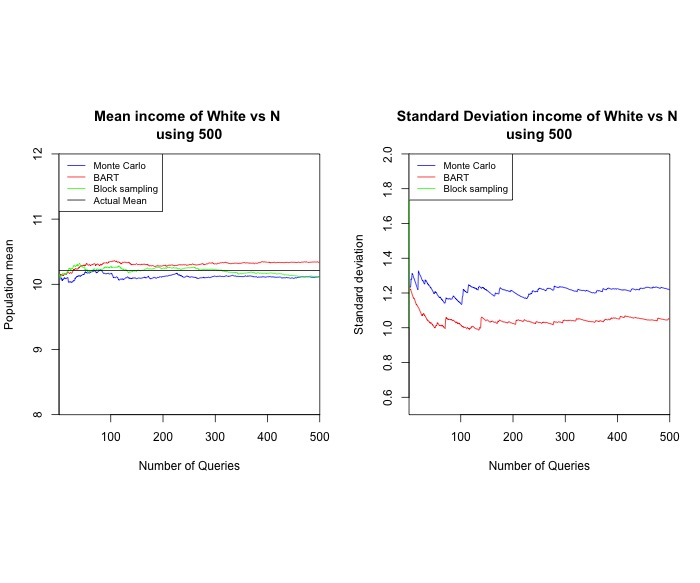

The file beside this chart, header and first rows:
epochs, BARTMean, BARTsd, MIMean, MIsd, BRmean, BRsd, PoptMean
1, 10.12, 1.242, 10.12, 1.243, 10.12, 1.243, 10.21
2, 10.12, 1.23, 10.12, 1.231, 10.15, 1.248, 10.21
3, 10.13, 1.219, 10.15, 1.236, 10.1, 1.296, 10.21
4, 10.15, 1.222, 10.12, 1.234, 10.12, 1.297, 10.21
5, 10.16, 1.211, 10.07, 1.28, 10.14, 1.29, 10.21
6, 10.14, 1.203, 10.1, 1.282, 10.14, 1.279, 10.21
7, 10.14, 1.192, 10.05, 1.313, 10.15, 1.268, 10.21
8, 10.14, 1.183, 10.07, 1.307, 10.16, 1.262, 10.21
9, 10.13, 1.175, 10.08, 1.296, 10.16, 1.251, 10.21
10, 10.14, 1.169, 10.08, 1.287, 10.15, 1.244, 10.21
11, 10.16, 1.169, 10.1, 1.281, 10.15, 1.234, 10.21
12, 10.16, 1.159, 10.1, 1.271, 10.15, 1.224, 10.21
13, 10.16, 1.15, 10.09, 1.263, 10.15, 1.214, 10.21
14, 10.15, 1.142, 10.09, 1.253, 10.16, 1.208, 10.21
15, 10.15, 1.133, 10.09, 1.244, 10.17, 1.199, 10.21
16, 10.17, 1.132, 10.1, 1.236, 10.18, 1.192, 10.21
17, 10.18, 1.127, 10.1, 1.226, 10.19, 1.191, 10.21
18, 10.19, 1.12, 10.1, 1.217, 10.19, 1.182, 10.21
19, 10.18, 1.116, 10.03, 1.328, 10.21, 1.178, 10.21
20, 10.17, 1.111, 10.03, 1.318, 10.24, 1.206, 10.21
21, 10.17, 1.103, 10.03, 1.309, 10.25, 1.197, 10.21
22, 10.18, 1.096, 10.04, 1.304, 10.25, 1.189, 10.21
23, 10.18, 1.089, 10.03, 1.299, 10.23, 1.187, 10.21
24, 10.17, 1.082, 10.04, 1.291, 10.23, 1.181, 10.21
25, 10.17, 1.075, 10.03, 1.283, 10.24, 1.18, 10.21
26, 10.17, 1.068, 10.03, 1.275, 10.24, 1.172, 10.21
27, 10.19, 1.076, 10.04, 1.27, 10.24, 1.164, 10.21
28, 10.21, 1.078, 10.05, 1.269, 10.27, 1.176, 10.21
29, 10.23, 1.082, 10.06, 1.262, 10.29, 1.179, 10.21
30, 10.23, 1.076, 10.05, 1.254, 10.29, 1.173, 10.21
31, 10.23, 1.069, 10.06, 1.252, 10.28, 1.167, 10.21
32, 10.24, 1.067, 10.1, 1.276, 10.28, 1.162, 10.21
33, 10.24, 1.061, 10.1, 1.269, 10.28, 1.155, 10.21
34, 10.24, 1.055, 10.12, 1.269, 10.29, 1.151, 10.21
35, 10.23, 1.049, 10.11, 1.262, 10.29, 1.144, 10.21
36, 10.23, 1.044, 10.12, 1.258, 10.31, 1.147, 10.21
37, 10.24, 1.041, 10.12, 1.251, 10.28, 1.172, 10.21
38, 10.25, 1.041, 10.13, 1.249, 10.29, 1.172, 10.21
39, 10.25, 1.036, 10.12, 1.246, 10.31, 1.174, 10.21
40, 10.26, 1.031, 10.13, 1.242, 10.32, 1.174, 10.21
41, 10.27, 1.03, 10.13, 1.237, 10.31, 1.169, 10.21
42, 10.27, 1.025, 10.12, 1.231, 10.29, 1.178, 10.21
43, 10.29, 1.03, 10.13, 1.23, 10.27, 1.189, 10.21
44, 10.28, 1.026, 10.14, 1.224, 10.27, 1.183, 10.21
45, 10.28, 1.02, 10.14, 1.219, 10.27, 1.177, 10.21
46, 10.28, 1.015, 10.15, 1.213, 10.26, 1.173, 10.21
47, 10.29, 1.015, 10.15, 1.207, 10.26, 1.169, 10.21
48, 10.29, 1.01, 10.15, 1.201, 10.26, 1.163, 10.21
49, 10.29, 1.005, 10.15, 1.195, 10.26, 1.158, 10.21
50, 10.29, 0.9998, 10.17, 1.205, 10.26, 1.152, 10.21
51, 10.28, 0.9986, 10.19, 1.208, 10.22, 1.215, 10.21
52, 10.3, 1.012, 10.19, 1.203, 10.22, 1.209, 10.21
53, 10.31, 1.012, 10.18, 1.202, 10.21, 1.206, 10.21
54, 10.32, 1.014, 10.18, 1.197, 10.22, 1.203, 10.21
55, 10.3, 1.028, 10.18, 1.191, 10.22, 1.198, 10.21
56, 10.29, 1.027, 10.17, 1.187, 10.19, 1.242, 10.21
57, 10.29, 1.022, 10.18, 1.183, 10.18, 1.238, 10.21
58, 10.3, 1.018, 10.18, 1.177, 10.19, 1.236, 10.21
59, 10.3, 1.013, 10.17, 1.174, 10.2, 1.233, 10.21
60, 10.3, 1.01, 10.18, 1.178, 10.19, 1.232, 10.21
... 440 more rows
